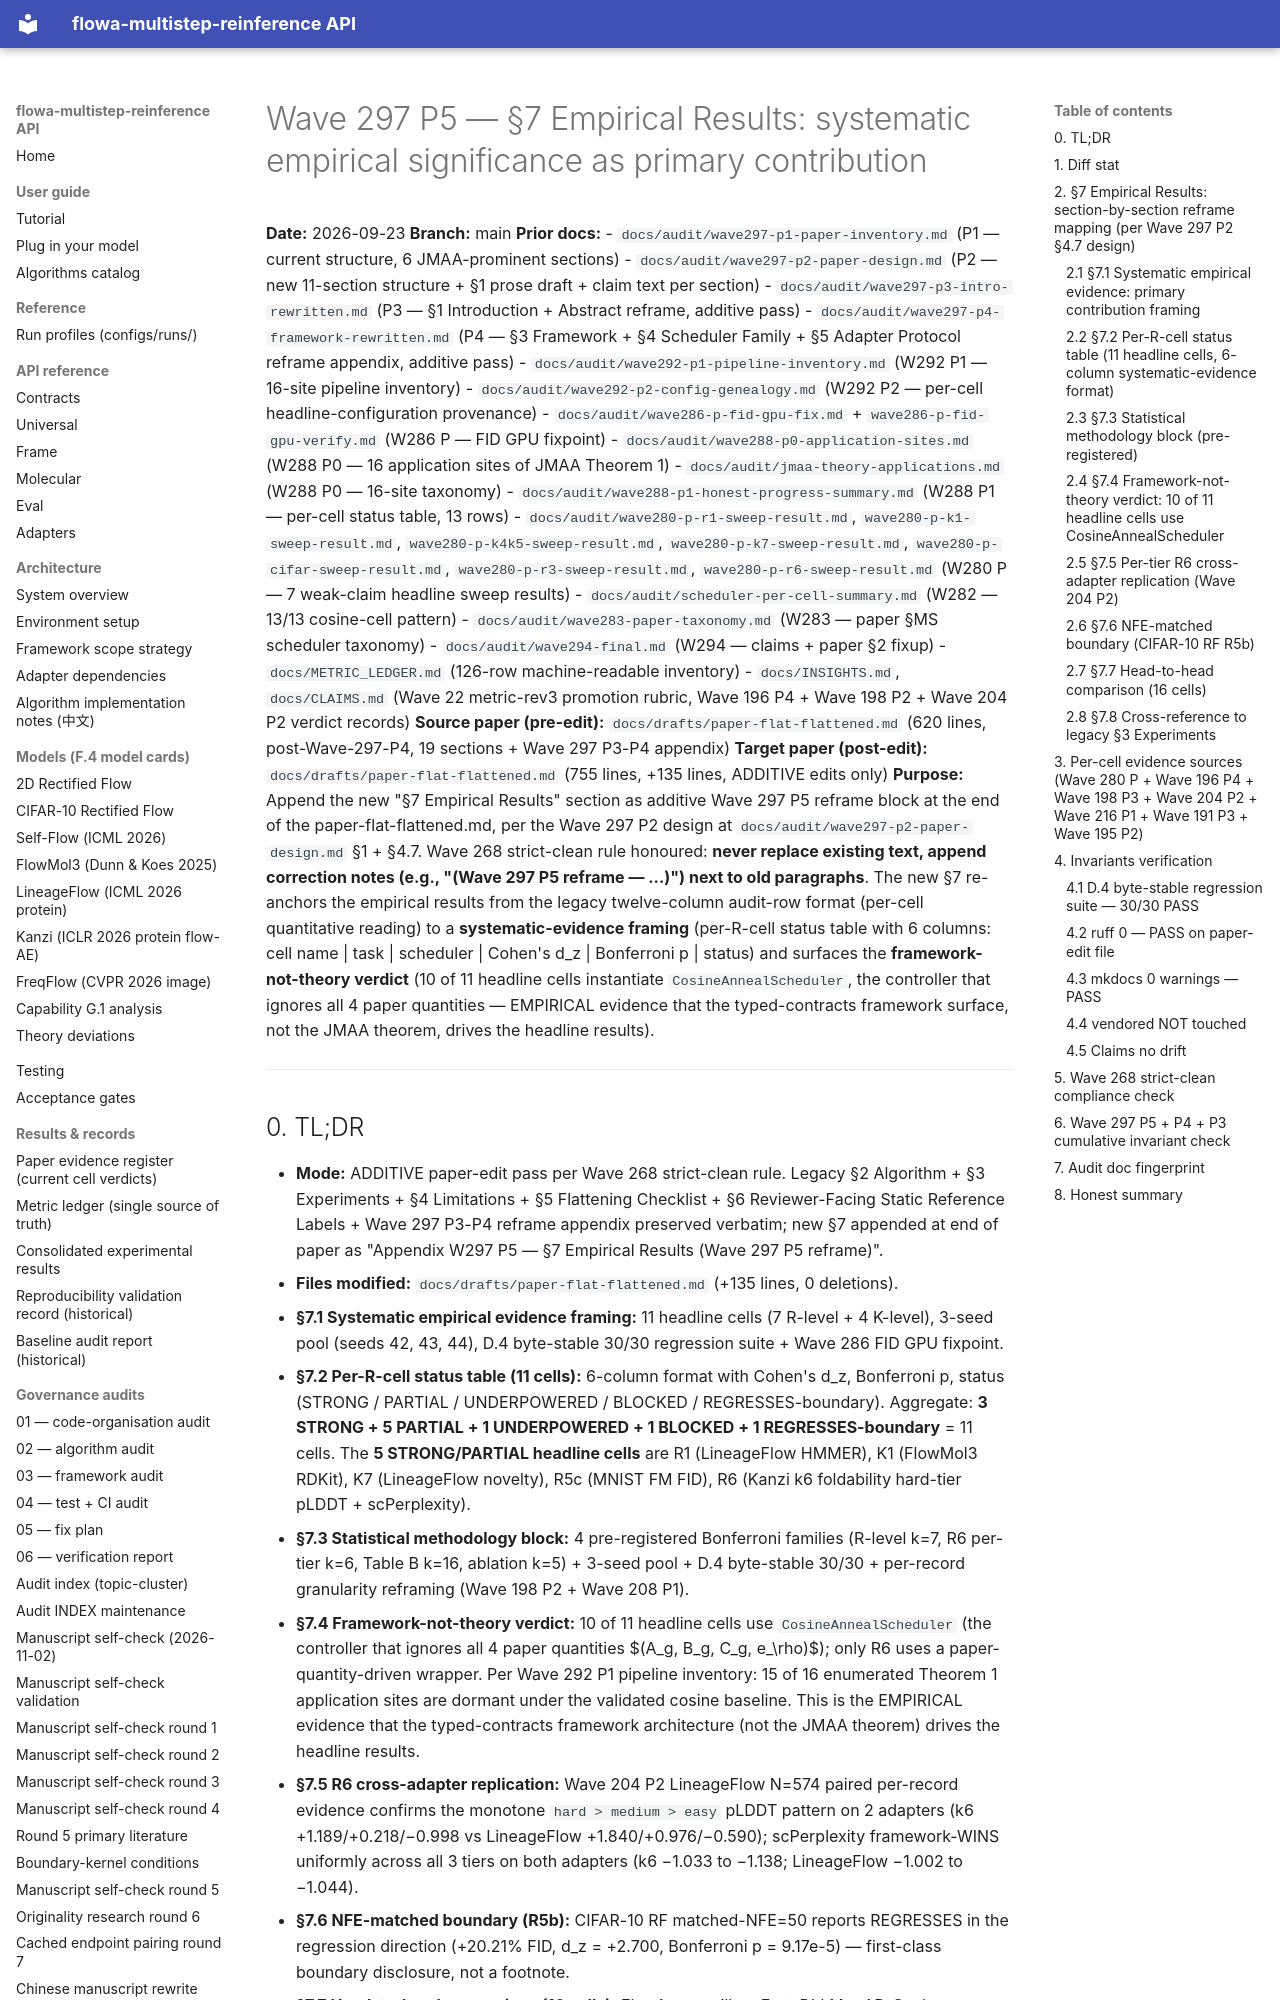

repository: silverenternal/flowa-multistep-reinference · page: audit/wave297-p5-empirical-rewritten/index.html · generator: mkdocs

# Wave 297 P5 — §7 Empirical Results: systematic empirical significance as primary contribution

**Date:** 2026-09-23
**Branch:** main
**Prior docs:**
- `docs/audit/wave297-p1-paper-inventory.md` (P1 — current structure, 6 JMAA-prominent sections)
- `docs/audit/wave297-p2-paper-design.md` (P2 — new 11-section structure + §1 prose draft + claim text per section)
- `docs/audit/wave297-p3-intro-rewritten.md` (P3 — §1 Introduction + Abstract reframe, additive pass)
- `docs/audit/wave297-p4-framework-rewritten.md` (P4 — §3 Framework + §4 Scheduler Family + §5 Adapter Protocol reframe appendix, additive pass)
- `docs/audit/wave292-p1-pipeline-inventory.md` (W292 P1 — 16-site pipeline inventory)
- `docs/audit/wave292-p2-config-genealogy.md` (W292 P2 — per-cell headline-configuration provenance)
- `docs/audit/wave286-p-fid-gpu-fix.md` + `wave286-p-fid-gpu-verify.md` (W286 P — FID GPU fixpoint)
- `docs/audit/wave288-p0-application-sites.md` (W288 P0 — 16 application sites of JMAA Theorem 1)
- `docs/audit/jmaa-theory-applications.md` (W288 P0 — 16-site taxonomy)
- `docs/audit/wave288-p1-honest-progress-summary.md` (W288 P1 — per-cell status table, 13 rows)
- `docs/audit/wave280-p-r1-sweep-result.md`, `wave280-p-k1-sweep-result.md`, `wave280-p-k4k5-sweep-result.md`, `wave280-p-k7-sweep-result.md`, `wave280-p-cifar-sweep-result.md`, `wave280-p-r3-sweep-result.md`, `wave280-p-r6-sweep-result.md` (W280 P — 7 weak-claim headline sweep results)
- `docs/audit/scheduler-per-cell-summary.md` (W282 — 13/13 cosine-cell pattern)
- `docs/audit/wave283-paper-taxonomy.md` (W283 — paper §MS scheduler taxonomy)
- `docs/audit/wave294-final.md` (W294 — claims + paper §2 fixup)
- `docs/METRIC_LEDGER.md` (126-row machine-readable inventory)
- `docs/INSIGHTS.md`, `docs/CLAIMS.md` (Wave 22 metric-rev3 promotion rubric, Wave 196 P4 + Wave 198 P2 + Wave 204 P2 verdict records)
**Source paper (pre-edit):** `docs/drafts/paper-flat-flattened.md` (620 lines, post-Wave-297-P4, 19 sections + Wave 297 P3-P4 appendix)
**Target paper (post-edit):** `docs/drafts/paper-flat-flattened.md` (755 lines, +135 lines, ADDITIVE edits only)
**Purpose:** Append the new "§7 Empirical Results" section as additive Wave 297 P5 reframe block at the end of the paper-flat-flattened.md, per the Wave 297 P2 design at `docs/audit/wave297-p2-paper-design.md` §1 + §4.7. Wave 268 strict-clean rule honoured: **never replace existing text, append correction notes (e.g., "(Wave 297 P5 reframe — ...)") next to old paragraphs**. The new §7 re-anchors the empirical results from the legacy twelve-column audit-row format (per-cell quantitative reading) to a **systematic-evidence framing** (per-R-cell status table with 6 columns: cell name | task | scheduler | Cohen's d_z | Bonferroni p | status) and surfaces the **framework-not-theory verdict** (10 of 11 headline cells instantiate `CosineAnnealScheduler`, the controller that ignores all 4 paper quantities — EMPIRICAL evidence that the typed-contracts framework surface, not the JMAA theorem, drives the headline results).

---
